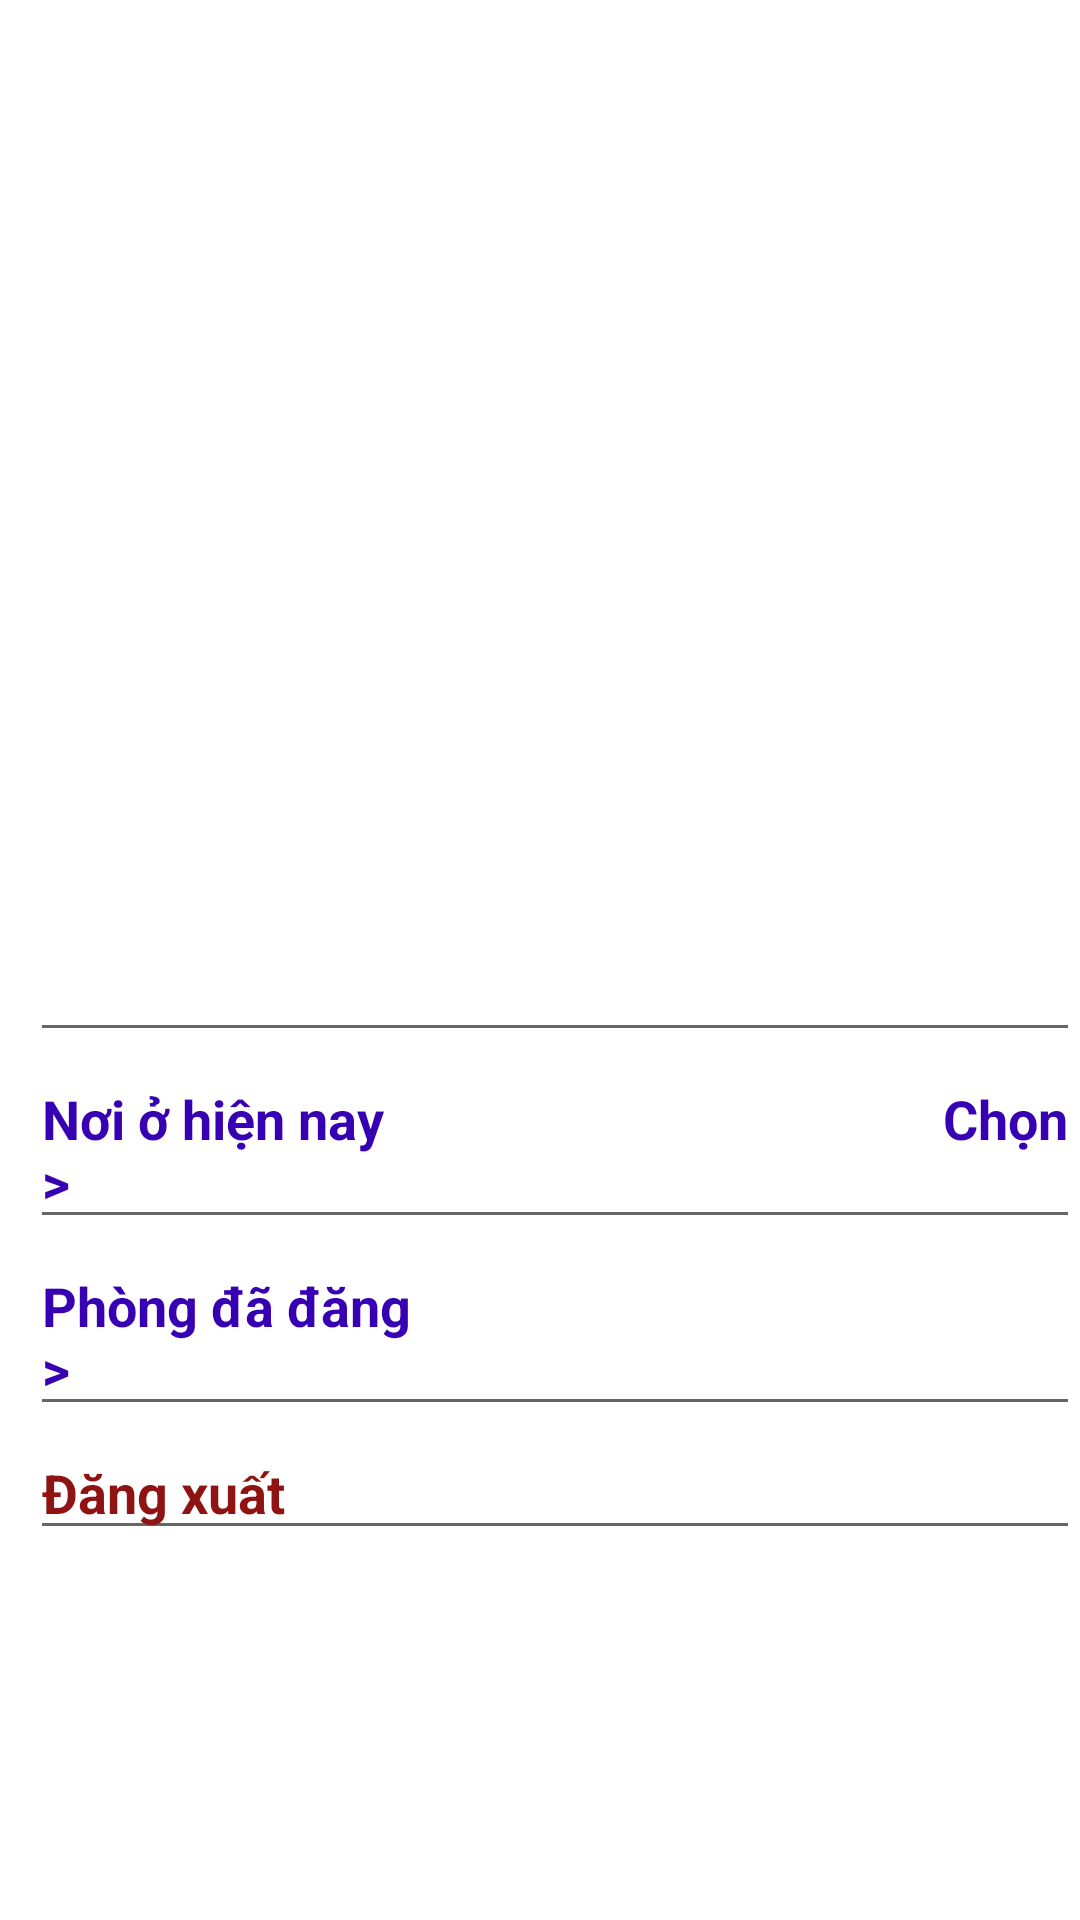

Android layout source for this screen:
<!-- AndroidManifest.xml: application theme Theme.PhongTro360 -->
<!-- res/layout/fragment_accout_login.xml -->
<?xml version="1.0" encoding="utf-8"?>
<LinearLayout xmlns:android="http://schemas.android.com/apk/res/android"
    xmlns:app="http://schemas.android.com/apk/res-auto"
    xmlns:tools="http://schemas.android.com/tools"
    android:layout_width="match_parent"
    android:layout_height="match_parent"
    android:orientation="vertical"
    tools:context=".fragment.FragmentAccoutLogin">


    <ImageView
        android:id="@+id/imageView4"
        android:layout_marginTop="20dp"
        android:layout_width="match_parent"
        android:layout_height="179dp"
        android:src="@drawable/ic_account" />

    <TextView
        android:id="@+id/tvName"
        android:layout_width="match_parent"
        android:layout_height="wrap_content"
        android:layout_marginTop="20dp"
        android:textSize="30dp"
        android:textStyle="bold"
        android:gravity="center"
        android:text="" />

    <EditText
        android:id="@+id/editTextTextPersonName"
        android:layout_width="match_parent"
        android:layout_height="wrap_content"
        android:ems="10"
        android:layout_marginTop="50dp"
        android:layout_marginLeft="10dp"

        android:inputType="none"
        android:text="" />

    <EditText
        android:id="@+id/edNoiOHienNay"
        android:layout_width="match_parent"
        android:layout_height="wrap_content"
        android:textColor="@color/purple_700"
        android:textStyle="bold"
        android:layout_marginLeft="10dp"
        android:focusable="false"
        android:focusableInTouchMode="false"
        android:clickable="true"
        android:ems="10"
        android:inputType="none"
        android:text="Nơi ở hiện nay                                           Chọn >" />

    <EditText
        android:id="@+id/edPhongDaDang"
        android:layout_width="match_parent"
        android:layout_height="wrap_content"
        android:layout_marginLeft="10dp"
        android:textColor="@color/purple_700"
        android:textStyle="bold"
        android:focusable="false"
        android:focusableInTouchMode="false"
        android:clickable="true"
        android:ems="10"
        android:inputType="none"
        android:text="Phòng đã đăng                                                   >" />

    <EditText
        android:id="@+id/edLogout"
        android:layout_width="match_parent"
        android:layout_height="wrap_content"
        android:layout_marginLeft="10dp"
        android:ems="10"
        android:textColor="@color/red"
        android:textStyle="bold"
        android:focusable="false"
        android:focusableInTouchMode="false"
        android:clickable="true"
        android:inputType="none"
        android:text="Đăng xuất" />








</LinearLayout>
<!-- resources referenced by this layout -->
<resources>
  <color name="purple_700">#FF3700B3</color>
  <color name="red">#8F1313</color>
  <style name="Theme.PhongTro360" parent="Theme.MaterialComponents.DayNight.DarkActionBar">
          
          <item name="colorPrimary">@color/purple_500</item>
          <item name="colorPrimaryVariant">@color/purple_700</item>
          <item name="colorOnPrimary">@color/white</item>
          
          <item name="colorSecondary">@color/teal_200</item>
          <item name="colorSecondaryVariant">@color/teal_700</item>
          <item name="colorOnSecondary">@color/black</item>
          
          <item name="android:statusBarColor" tools:targetApi="l">?attr/colorPrimaryVariant</item>
          
      </style>
  <color name="purple_500">#FF6200EE</color>
  <color name="white">#FFFFFFFF</color>
  <color name="teal_200">#FF03DAC5</color>
  <color name="teal_700">#FF018786</color>
  <color name="black">#FF000000</color>
</resources>
